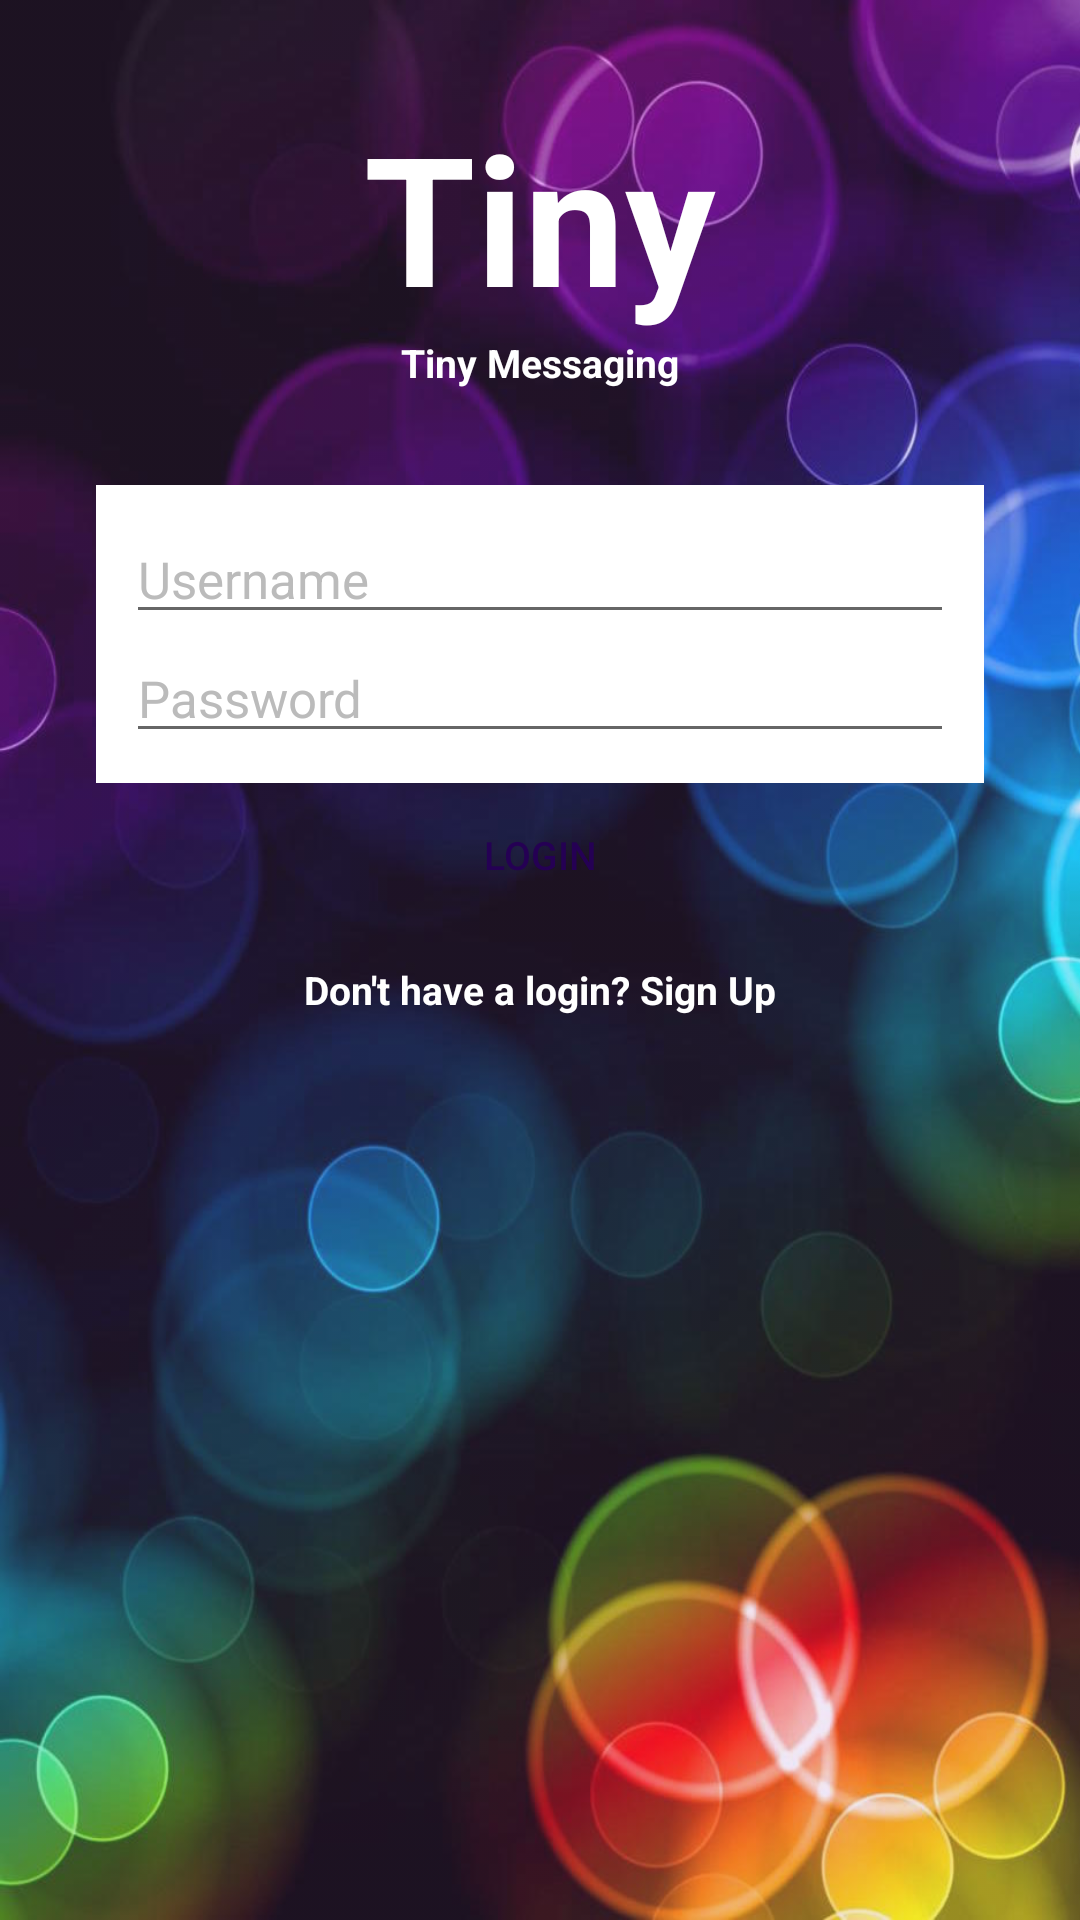

The Android layout XML behind this screen, and the referenced resources:
<!-- AndroidManifest.xml: application theme Theme.Tiny -->
<!-- res/layout/activity_login.xml -->
<?xml version="1.0" encoding="utf-8"?>
<RelativeLayout xmlns:android="http://schemas.android.com/apk/res/android"
    android:orientation="vertical"
    android:layout_width="match_parent"
    android:layout_height="match_parent"
    style="@style/AuthBackground">

    <include layout="@layout/auth_common" />

    <LinearLayout
        android:id="@+id/login_buttons_layout"
        android:layout_below="@+id/subtitle"
        style="@style/AuthFieldsContainer">

        <EditText
            android:layout_width="match_parent"
            android:layout_height="wrap_content"
            android:hint="@string/username_hint"
            android:inputType="textNoSuggestions"
            android:textColorHint="@color/light_grey"
            android:textSize="17sp"
            android:id="@+id/userNameField"/>

        <EditText
            android:layout_width="match_parent"
            android:layout_height="wrap_content"
            android:inputType="textPassword"
            android:textSize="17sp"
            android:textColorHint="@color/light_grey"
            android:ems="10"
            android:hint="@string/password_hint"
            android:id="@+id/passwordField"
            android:layout_gravity="center_horizontal"/>

    </LinearLayout>

    <Button
        android:layout_width="match_parent"
        android:layout_height="wrap_content"
        android:text="@string/login_btn_label"
        android:id="@+id/login_btn"
        android:layout_below="@+id/login_buttons_layout"
        android:textSize="13sp"
        android:textColor="@color/text_dark_purple"
        android:background="@drawable/button_custom"
        android:layout_alignLeft="@+id/login_buttons_layout"
        android:layout_alignStart="@+id/login_buttons_layout"
        android:layout_alignRight="@+id/login_buttons_layout"
        android:layout_alignEnd="@+id/login_buttons_layout" />

    <TextView
        android:layout_width="wrap_content"
        android:layout_height="wrap_content"
        android:textSize="13sp"
        android:textColor="@android:color/white"
        android:textStyle="bold"
        android:layout_marginTop="12dp"
        android:text="@string/signup_lbl"
        android:id="@+id/signup_text"
        android:layout_gravity="center_horizontal"
        android:layout_below="@+id/login_btn"
        android:layout_centerHorizontal="true" />

</RelativeLayout>
<!-- res/layout/auth_common.xml (included above) -->
<?xml version="1.0" encoding="utf-8"?>
<merge xmlns:tools="http://schemas.android.com/tools"
    xmlns:android="http://schemas.android.com/apk/res/android"
    tools:showIn="@layout/activity_login">

    <ImageView
        android:id="@+id/imageView2"
        style="@style/AuthBackgroundImage"
        android:contentDescription="@string/imageview_content_description" />

    <TextView
        android:id="@+id/title"
        android:text="@string/app_name"
        style="@style/AuthTitle" />

    <TextView
        android:text="@string/subtitle"
        android:id="@+id/subtitle"
        android:layout_below="@+id/title"
        style="@style/AuthTitle.AuthSubtitle" />
</merge>
<!-- resources referenced by this layout -->
<resources>
  <color name="light_grey">#bbbbbb</color>
  <color name="text_dark_purple">#250054</color>
  <string name="app_name">Tiny</string>
  <string name="imageview_content_description">Tiny Background</string>
  <string name="login_btn_label">LOGIN</string>
  <string name="password_hint">Password</string>
  <string name="signup_lbl">Don\'t have a login? Sign Up</string>
  <string name="subtitle">Tiny Messaging</string>
  <string name="username_hint">Username</string>
  <style name="AuthBackground">
          <item name="android:background">@android:color/holo_purple</item>
      </style>
  <style name="AuthTitle.AuthSubtitle">
          <item name="android:textSize">13sp</item>
          <item name="android:layout_alignParentTop">false</item>
          <item name="android:layout_marginTop">0dp</item>
      </style>
  <dimen name="login_vertical_margin">32dp</dimen>
  <dimen name="login_horizontal_padding">10dp</dimen>
  <dimen name="login_vertical_padding">10dp</dimen>
  <style name="PopupMenu.Tiny" parent="@style/Widget.AppCompat.Light.PopupMenu">
          <item name="android:popupBackground">@drawable/menu_dropdown_panel_tiny</item>
      </style>
  <style name="DropDownListView.Tiny" parent="@style/Widget.AppCompat.Light.ListView.DropDown">
          <item name="android:listSelector">@drawable/selectable_background_tiny</item>
      </style>
  <style name="ActionBarTabStyle.Tiny" parent="@style/Widget.AppCompat.Light.ActionBar.TabView">
          <item name="android:background">@drawable/tab_indicator_ab_tiny</item>
      </style>
  <style name="DropDownNav.Tiny" parent="@style/Widget.AppCompat.Light.Spinner.DropDown.ActionBar">
          <item name="android:background">@drawable/spinner_background_ab_tiny</item>
          <item name="android:popupBackground">@drawable/menu_dropdown_panel_tiny</item>
          <item name="android:dropDownSelector">@drawable/selectable_background_tiny</item>
      </style>
  <style name="ActionBar.Solid.Tiny" parent="@style/Widget.AppCompat.Light.ActionBar.Solid">
          <item name="background">@drawable/ab_solid_tiny</item>
          <item name="backgroundStacked">@drawable/ab_stacked_solid_tiny</item>
          <item name="backgroundSplit">@drawable/ab_bottom_solid_tiny</item>
          <item name="progressBarStyle">@style/ProgressBar.Tiny</item>
          <item name="android:titleTextStyle">@style/ActionBar.Solid.Tiny.TitleTextStyle</item>
      </style>
  <style name="ActionButton.CloseMode.Tiny" parent="@style/Widget.AppCompat.Light.ActionButton.CloseMode">
          <item name="android:background">@drawable/btn_cab_done_tiny</item>
      </style>
  <style name="EditTextAppTheme" parent="android:Widget.EditText">
          <item name="android:background">@drawable/apptheme_edit_text_holo_light</item>
          <item name="android:textColor">#000000</item>
      </style>
  <style name="Theme.Tiny.Overflow" parent="@android:style/Widget.ActionButton.Overflow">
          <item name="android:src">@drawable/ic_menu_overflow</item>
      </style>
  <style name="Theme.Tiny.LightPurpleBackground">
          <item name="android:background">@color/light_purple_background</item>
          <item name="android:divider">@null</item>
      </style>
  <style name="Theme.Tiny.LightPurpleBackground.GridView">
          <item name="android:padding">@dimen/user_grid_spacing</item>
      </style>
  <style name="ProgressBar.Tiny" parent="@style/Widget.AppCompat.ProgressBar.Horizontal">
          <item name="android:progressDrawable">@drawable/progress_horizontal_tiny</item>
      </style>
  <style name="ActionBar.Solid.Tiny.TitleTextStyle" parent="TextAppearance.AppCompat.Widget.ActionBar.Title">
          <item name="android:textColor">@color/text_dark_purple</item>
      </style>
  <color name="light_purple_background">#e9e4ed</color>
  <dimen name="user_grid_spacing">8dp</dimen>
</resources>
